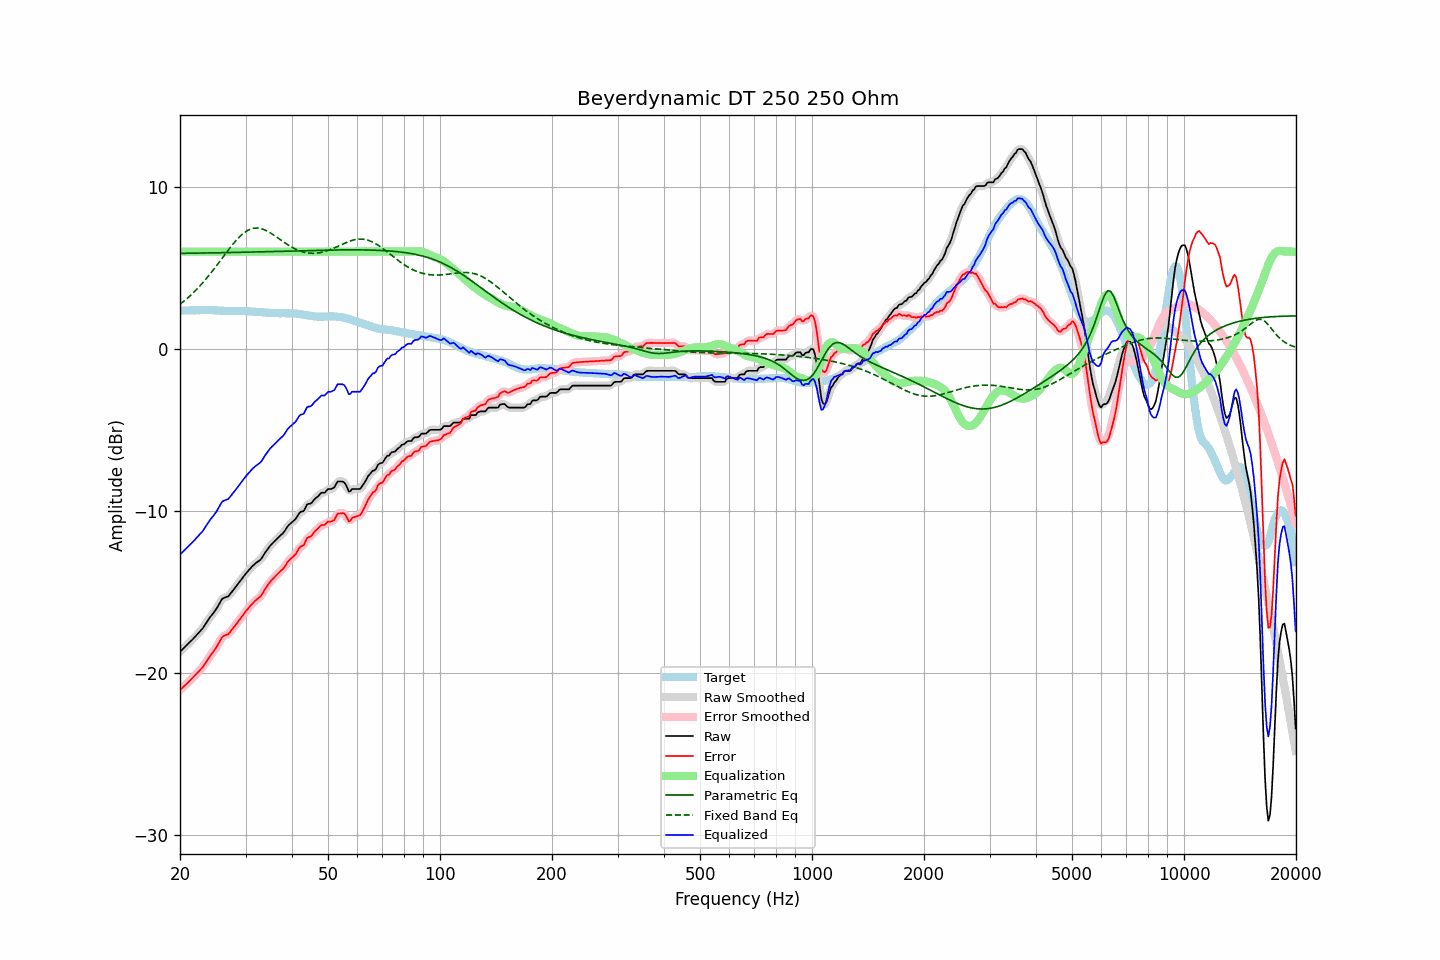

The table this chart was drawn from, first rows:
frequency, raw, error, smoothed, error_smoothed, equalization, parametric_eq, fixed_band_eq, equalized_raw, equalized_smoothed, target
20.00, -18.68, -21.05, -18.68, -21.04, 6.00, 5.89, 2.75, -12.68, -12.68, 2.36
20.20, -18.58, -20.95, -18.59, -20.95, 6.00, 5.89, 2.83, -12.58, -12.59, 2.36
20.40, -18.49, -20.86, -18.49, -20.86, 6.00, 5.89, 2.91, -12.49, -12.49, 2.36
20.61, -18.40, -20.77, -18.40, -20.77, 6.00, 5.90, 2.99, -12.40, -12.40, 2.37
20.81, -18.30, -20.68, -18.30, -20.67, 6.00, 5.90, 3.07, -12.30, -12.30, 2.37
21.02, -18.20, -20.58, -18.20, -20.58, 6.00, 5.90, 3.16, -12.20, -12.20, 2.37
21.23, -18.10, -20.48, -18.10, -20.48, 6.00, 5.90, 3.25, -12.10, -12.10, 2.37
21.44, -18.00, -20.39, -18.00, -20.38, 6.00, 5.90, 3.34, -12.00, -12.00, 2.38
21.66, -17.91, -20.29, -17.90, -20.28, 6.00, 5.90, 3.44, -11.91, -11.90, 2.38
21.87, -17.80, -20.18, -17.80, -20.18, 6.00, 5.90, 3.54, -11.80, -11.80, 2.38
22.09, -17.69, -20.07, -17.69, -20.08, 6.00, 5.91, 3.64, -11.69, -11.69, 2.38
22.31, -17.58, -19.97, -17.58, -19.97, 6.00, 5.91, 3.74, -11.58, -11.58, 2.39
22.54, -17.48, -19.86, -17.48, -19.86, 6.00, 5.91, 3.84, -11.48, -11.48, 2.38
22.76, -17.36, -19.75, -17.37, -19.76, 6.00, 5.91, 3.95, -11.36, -11.37, 2.39
22.99, -17.26, -19.65, -17.25, -19.64, 6.00, 5.91, 4.06, -11.26, -11.25, 2.39
23.22, -17.11, -19.50, -17.11, -19.50, 6.00, 5.91, 4.18, -11.11, -11.11, 2.39
23.45, -16.95, -19.34, -16.96, -19.35, 6.00, 5.92, 4.29, -10.95, -10.96, 2.39
23.69, -16.81, -19.19, -16.80, -19.19, 6.00, 5.92, 4.41, -10.81, -10.80, 2.39
23.92, -16.65, -19.05, -16.65, -19.05, 6.00, 5.92, 4.53, -10.65, -10.65, 2.40
24.16, -16.51, -18.90, -16.52, -18.91, 6.00, 5.92, 4.66, -10.51, -10.52, 2.39
24.40, -16.39, -18.78, -16.39, -18.78, 6.00, 5.92, 4.78, -10.39, -10.39, 2.39
24.65, -16.26, -18.65, -16.27, -18.65, 6.00, 5.92, 4.91, -10.26, -10.27, 2.39
24.89, -16.13, -18.51, -16.13, -18.51, 6.00, 5.93, 5.04, -10.13, -10.13, 2.38
25.14, -15.98, -18.36, -15.97, -18.35, 6.00, 5.93, 5.17, -9.98, -9.97, 2.37
25.39, -15.80, -18.17, -15.80, -18.17, 6.00, 5.93, 5.30, -9.80, -9.80, 2.36
25.65, -15.63, -18.00, -15.62, -17.99, 6.00, 5.93, 5.43, -9.63, -9.62, 2.36
25.91, -15.46, -17.81, -15.48, -17.84, 6.00, 5.93, 5.56, -9.46, -9.48, 2.35
26.16, -15.37, -17.73, -15.38, -17.73, 6.00, 5.94, 5.70, -9.37, -9.38, 2.35
26.43, -15.33, -17.68, -15.33, -17.67, 6.00, 5.94, 5.83, -9.33, -9.33, 2.34
26.69, -15.29, -17.63, -15.30, -17.64, 6.00, 5.94, 5.96, -9.29, -9.30, 2.34
26.96, -15.26, -17.60, -15.24, -17.58, 6.00, 5.94, 6.09, -9.26, -9.24, 2.34
27.23, -15.15, -17.48, -15.15, -17.48, 6.00, 5.94, 6.22, -9.15, -9.15, 2.34
27.50, -15.02, -17.35, -15.03, -17.36, 6.00, 5.95, 6.35, -9.02, -9.03, 2.33
27.77, -14.89, -17.22, -14.90, -17.23, 6.00, 5.95, 6.47, -8.89, -8.90, 2.33
28.05, -14.77, -17.11, -14.77, -17.10, 6.00, 5.95, 6.59, -8.77, -8.77, 2.34
28.33, -14.64, -16.98, -14.64, -16.98, 6.00, 5.95, 6.70, -8.64, -8.64, 2.34
28.62, -14.52, -16.85, -14.52, -16.85, 6.00, 5.95, 6.81, -8.52, -8.52, 2.33
28.90, -14.38, -16.72, -14.38, -16.72, 6.00, 5.96, 6.91, -8.38, -8.38, 2.33
29.19, -14.25, -16.59, -14.25, -16.59, 6.00, 5.96, 7.01, -8.25, -8.25, 2.33
29.48, -14.12, -16.45, -14.12, -16.45, 6.00, 5.96, 7.09, -8.12, -8.12, 2.33
29.78, -13.99, -16.32, -13.99, -16.32, 6.00, 5.96, 7.17, -7.99, -7.99, 2.33
30.08, -13.86, -16.18, -13.86, -16.18, 6.00, 5.97, 7.24, -7.86, -7.86, 2.32
30.38, -13.75, -16.06, -13.74, -16.06, 6.00, 5.97, 7.30, -7.75, -7.74, 2.32
30.68, -13.62, -15.94, -13.62, -15.94, 6.00, 5.97, 7.35, -7.62, -7.62, 2.32
30.99, -13.52, -15.82, -13.52, -15.83, 6.00, 5.97, 7.40, -7.52, -7.52, 2.31
31.30, -13.41, -15.72, -13.41, -15.72, 6.00, 5.98, 7.42, -7.41, -7.41, 2.30
31.61, -13.32, -15.62, -13.32, -15.61, 6.00, 5.98, 7.45, -7.32, -7.32, 2.29
31.93, -13.23, -15.52, -13.23, -15.52, 6.00, 5.98, 7.45, -7.23, -7.23, 2.29
32.24, -13.15, -15.43, -13.16, -15.44, 6.00, 5.98, 7.46, -7.15, -7.16, 2.28
32.57, -13.08, -15.35, -13.09, -15.36, 6.00, 5.99, 7.45, -7.08, -7.09, 2.27
32.89, -13.01, -15.28, -13.00, -15.26, 6.00, 5.99, 7.43, -7.01, -7.00, 2.27
33.22, -12.88, -15.15, -12.88, -15.13, 6.00, 5.99, 7.40, -6.88, -6.88, 2.26
33.55, -12.72, -14.97, -12.73, -14.98, 6.00, 5.99, 7.37, -6.72, -6.73, 2.25
33.89, -12.56, -14.80, -12.57, -14.82, 6.00, 6.00, 7.33, -6.56, -6.57, 2.24
34.23, -12.42, -14.66, -12.42, -14.66, 6.00, 6.00, 7.28, -6.42, -6.42, 2.24
34.57, -12.29, -14.52, -12.29, -14.52, 6.00, 6.00, 7.23, -6.29, -6.29, 2.23
34.92, -12.16, -14.38, -12.16, -14.39, 6.00, 6.00, 7.17, -6.16, -6.16, 2.22
35.27, -12.05, -14.27, -12.05, -14.27, 6.00, 6.01, 7.11, -6.05, -6.05, 2.22
35.62, -11.95, -14.17, -11.95, -14.16, 6.00, 6.01, 7.04, -5.95, -5.95, 2.22
35.97, -11.85, -14.06, -11.85, -14.06, 6.00, 6.01, 6.97, -5.85, -5.85, 2.21
... 635 more rows
